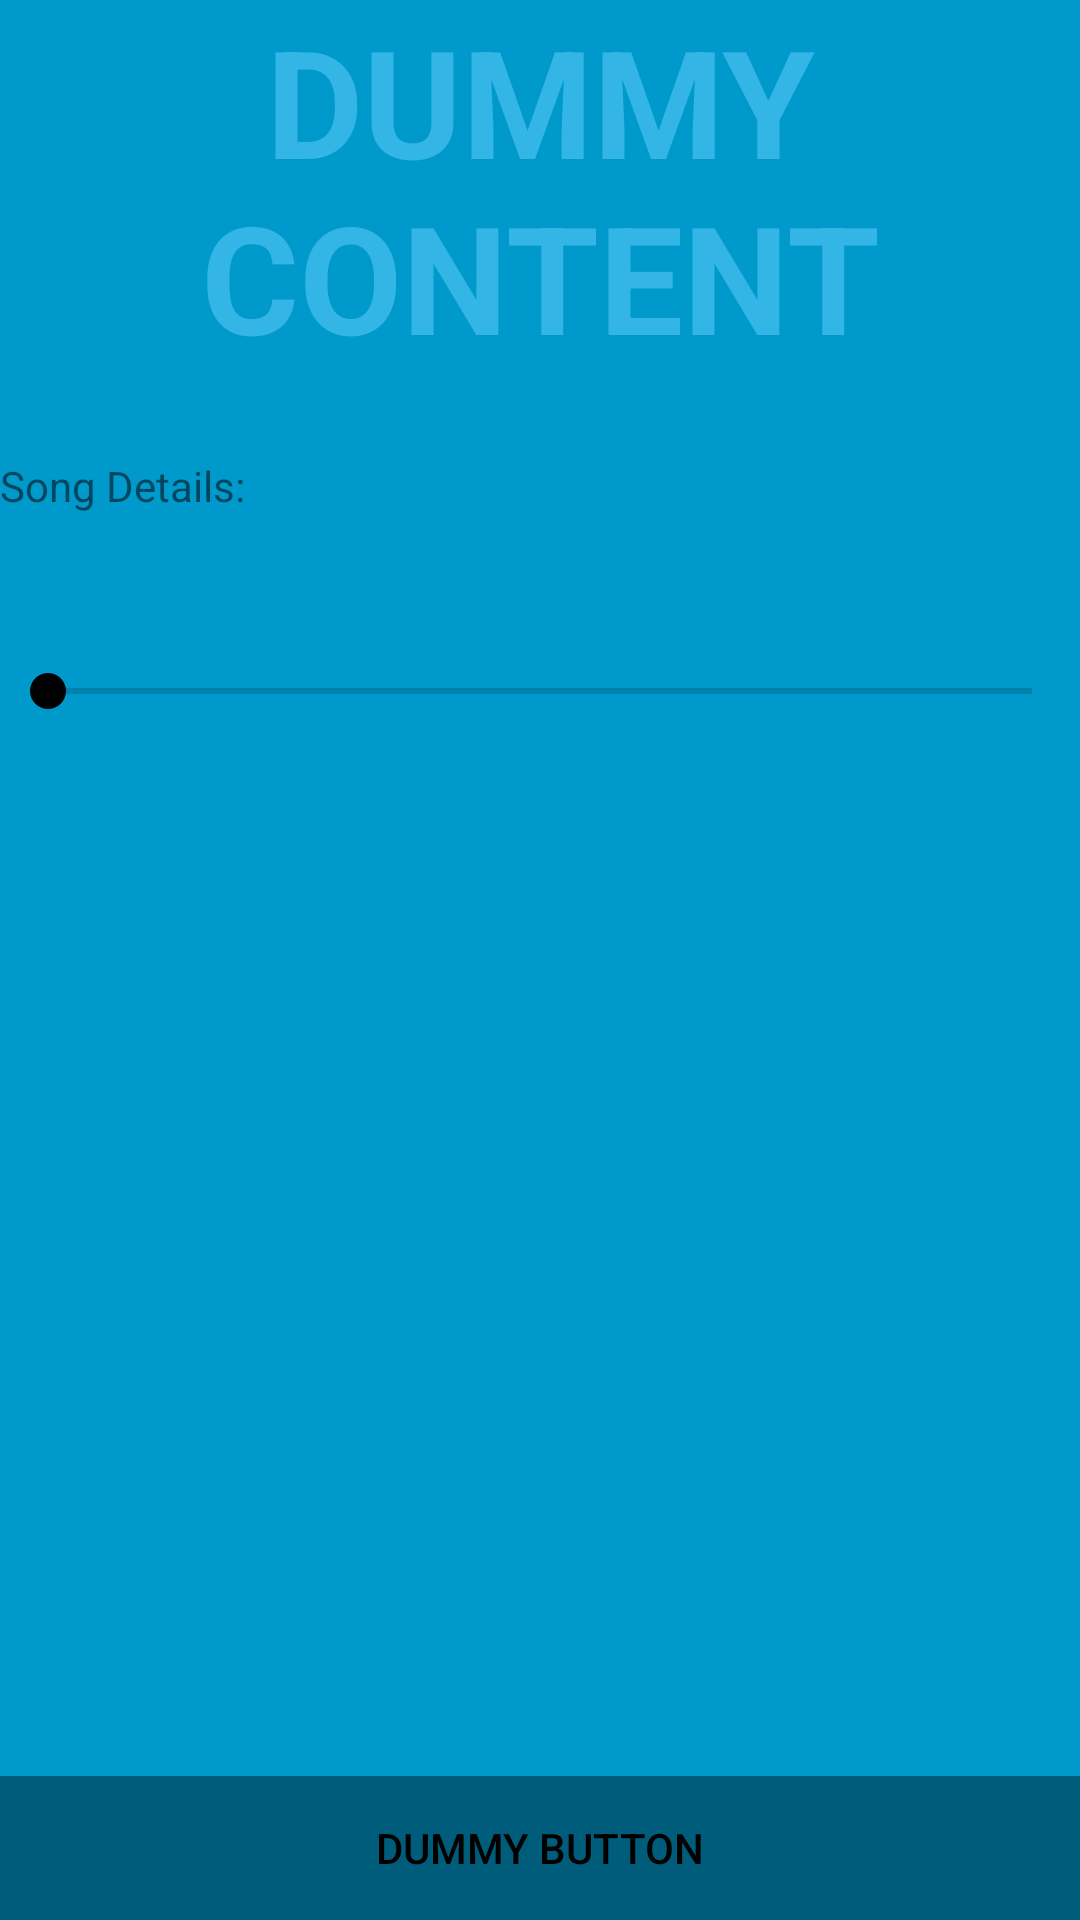

Here is an Android app screen rendered from its layout file. Give the layout XML and the strings, colors and styles it references.
<!-- AndroidManifest.xml: activity theme FullscreenTheme -->
<!-- res/layout/activity_client.xml -->
<LinearLayout xmlns:android="http://schemas.android.com/apk/res/android"
    xmlns:tools="http://schemas.android.com/tools"
    android:layout_width="match_parent"
    android:orientation="vertical"
    android:layout_height="match_parent"
    android:background="#0099cc"
    tools:context="play.media.com.media.Activities.ClientActivity">

    
    <TextView
        android:id="@+id/tv_group_name_title_client"
        android:layout_width="match_parent"
        android:layout_height="wrap_content"
        android:gravity="center"
        android:keepScreenOn="true"
        android:text="@string/dummy_content"
        android:textColor="#33b5e5"
        android:textSize="50sp"
        android:textStyle="bold" />

    <TextView
        android:id="@+id/tv_clientinfo"
        android:layout_width="match_parent"
        android:layout_height="wrap_content"
        android:gravity="center"
        android:keepScreenOn="true"
        android:textColor="#33b5e5"
        android:textSize="20sp"
        android:textStyle="bold" />


    <LinearLayout
        android:orientation="vertical"
        android:layout_width="match_parent"
        android:layout_height="wrap_content">
        <TextView
            android:text="Song Details: "
            android:layout_width="match_parent"
            android:layout_height="wrap_content" />

        <TextView
            android:id="@+id/textViewSongURLClient"
            android:layout_width="match_parent"
            android:layout_height="50dp" />

        <SeekBar
            android:id="@+id/SeekBarTestPlay"
            android:layout_width="fill_parent"
            android:layout_height="wrap_content"
            android:layout_alignParentLeft="true"
            android:layout_below="@+id/ButtonTestPlayPause" />

    </LinearLayout>

    
    <FrameLayout
        android:layout_width="match_parent"
        android:layout_height="match_parent"
        android:fitsSystemWindows="true">

        <LinearLayout
            android:id="@+id/fullscreen_content_controls"
            style="?metaButtonBarStyle"
            android:layout_width="match_parent"
            android:layout_height="wrap_content"
            android:layout_gravity="bottom|center_horizontal"
            android:background="@color/black_overlay"
            android:orientation="horizontal"
            tools:ignore="UselessParent">

            <Button
                android:id="@+id/dummy_button"
                style="?metaButtonBarButtonStyle"
                android:layout_width="0dp"
                android:layout_height="wrap_content"
                android:layout_weight="1"
                android:text="@string/dummy_button" />

        </LinearLayout>
    </FrameLayout>

</LinearLayout>
<!-- resources referenced by this layout -->
<resources>
  <color name="black_overlay">#66000000</color>
  <string name="dummy_button">Dummy Button</string>
  <string name="dummy_content">DUMMY\nCONTENT</string>
  <style name="FullscreenTheme" parent="AppTheme">
          <item name="android:actionBarStyle">@style/FullscreenActionBarStyle</item>
          <item name="android:windowActionBarOverlay">true</item>
          <item name="android:windowBackground">@null</item>
          <item name="metaButtonBarStyle">?android:attr/buttonBarStyle</item>
          <item name="metaButtonBarButtonStyle">?android:attr/buttonBarButtonStyle</item>
      </style>
  <style name="AppTheme" parent="Theme.AppCompat.Light.DarkActionBar">
          
          <item name="colorPrimary">#e3f2fd</item>
          <item name="colorPrimaryDark">#1565c0</item>
          <item name="colorAccent">#000</item>
      </style>
  <style name="FullscreenActionBarStyle" parent="Widget.AppCompat.ActionBar">
          <item name="android:background">@color/black_overlay</item>
      </style>
</resources>
